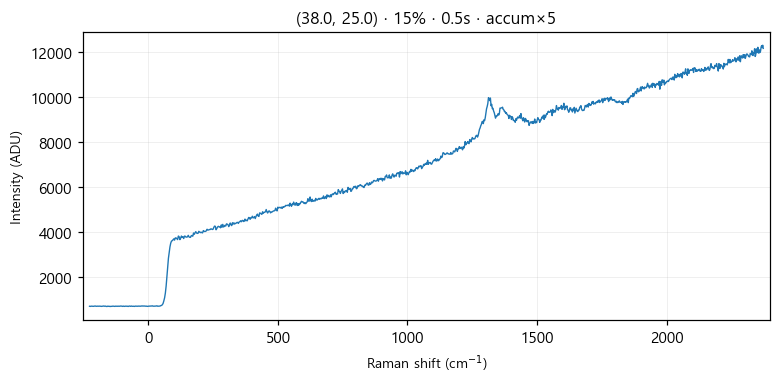

Source data for this figure (header and first rows):
# laser_power_pct, 15
# exposure_time, 0.5
# laser_nm, 532
# mode, accumulate
pixel, raman_shift_cm-1, wavelength_nm, intensity
0, -227.1, 525.7, 680
1, -224, 525.8, 674
2, -220.9, 525.8, 685
3, -217.9, 525.9, 684
4, -214.8, 526, 680
5, -211.7, 526.1, 677
6, -208.7, 526.2, 683
7, -205.6, 526.3, 692
8, -202.5, 526.3, 682
9, -199.5, 526.4, 679
10, -196.4, 526.5, 685
11, -193.3, 526.6, 682
12, -190.3, 526.7, 684
13, -187.2, 526.8, 685
14, -184.2, 526.9, 682
15, -181.1, 526.9, 675
16, -178.1, 527, 682
17, -175, 527.1, 685
18, -171.9, 527.2, 691
19, -168.9, 527.3, 680
20, -165.8, 527.4, 687
21, -162.8, 527.5, 674
22, -159.7, 527.5, 669
23, -156.7, 527.6, 685
24, -153.6, 527.7, 678
25, -150.6, 527.8, 678
26, -147.6, 527.9, 668
27, -144.5, 528, 678
28, -141.5, 528, 675
29, -138.4, 528.1, 683
30, -135.4, 528.2, 684
31, -132.4, 528.3, 680
32, -129.3, 528.4, 674
33, -126.3, 528.5, 685
34, -123.2, 528.6, 679
35, -120.2, 528.6, 678
36, -117.2, 528.7, 685
37, -114.1, 528.8, 680
38, -111.1, 528.9, 681
39, -108.1, 529, 689
40, -105.1, 529.1, 688
41, -102, 529.1, 685
42, -99.01, 529.2, 674
43, -95.99, 529.3, 687
44, -92.97, 529.4, 675
45, -89.94, 529.5, 679
46, -86.92, 529.6, 686
47, -83.91, 529.7, 681
48, -80.89, 529.7, 682
49, -77.87, 529.8, 671
50, -74.86, 529.9, 687
51, -71.84, 530, 689
52, -68.83, 530.1, 676
53, -65.82, 530.2, 691
54, -62.81, 530.2, 678
55, -59.8, 530.3, 679
... 968 more rows
